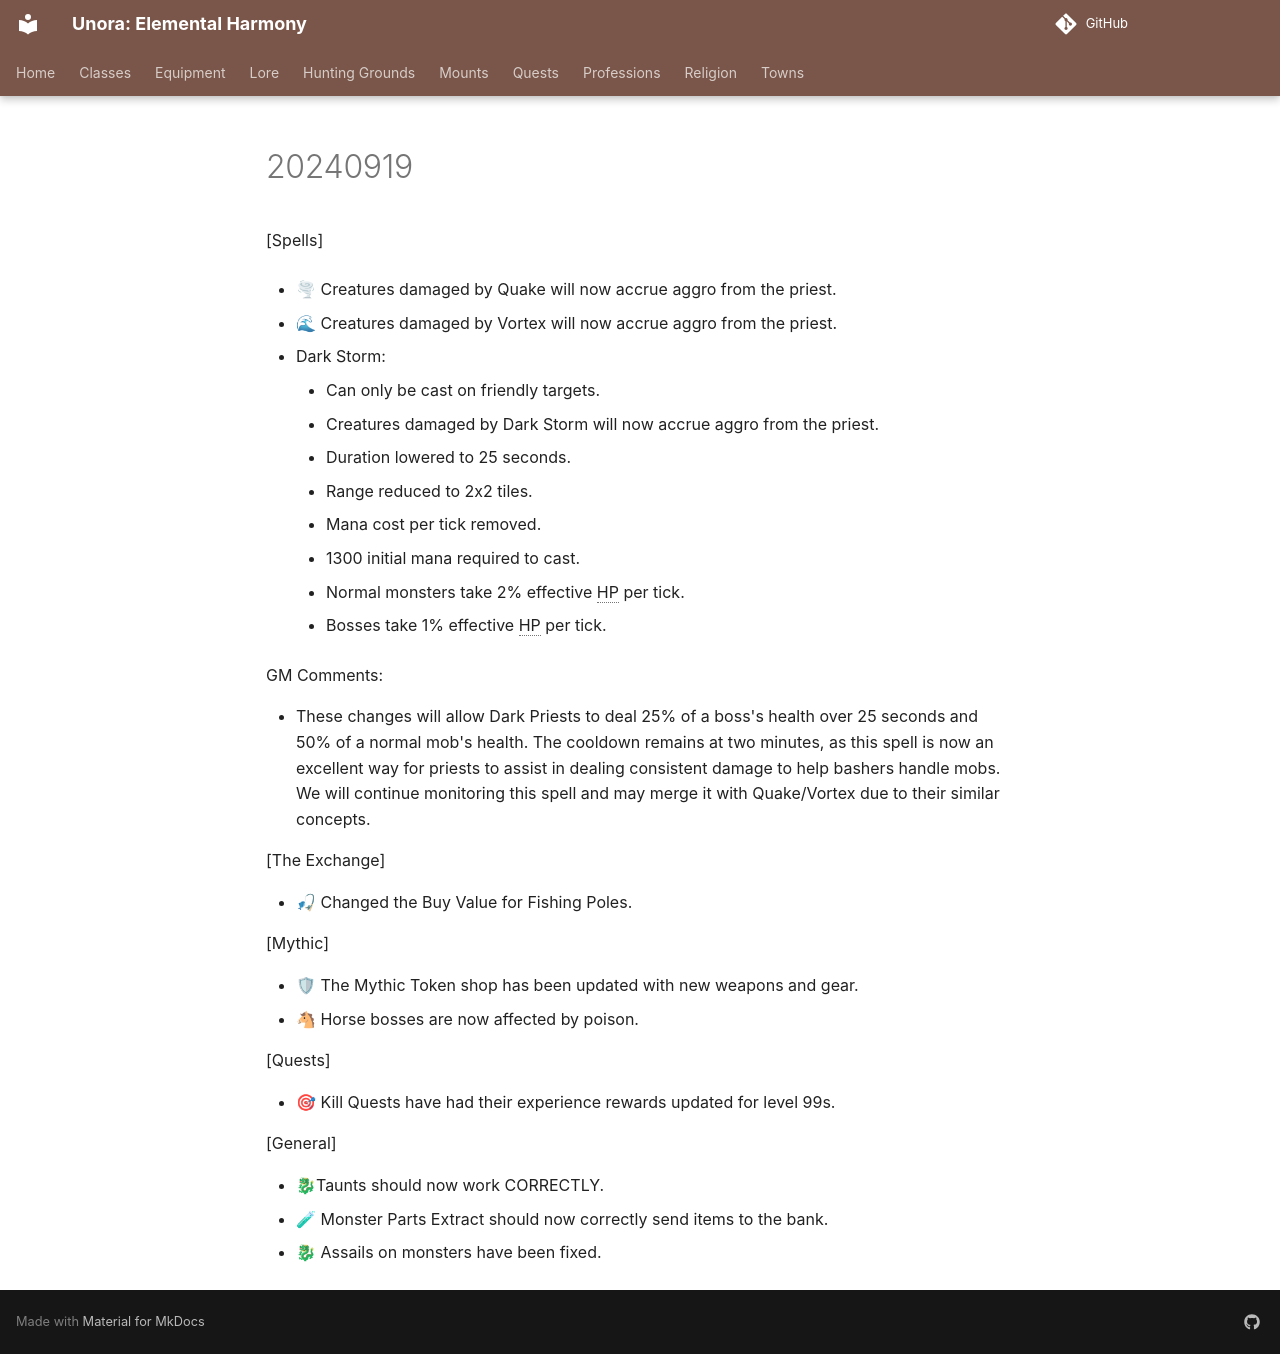

repository: unora-project/unora-project.github.io · page: patch_notes/2024/September/20240919/index.html · generator: mkdocs

---
search:
  exclude: true
---

[Spells]

- 🌪 Creatures damaged by Quake will now accrue aggro from the priest.

- 🌊 Creatures damaged by Vortex will now accrue aggro from the priest.

- Dark Storm:
    - Can only be cast on friendly targets.
    - Creatures damaged by Dark Storm will now accrue aggro from the priest.
    - Duration lowered to 25 seconds.
    - Range reduced to 2x2 tiles.
    - Mana cost per tick removed.
    - 1300 initial mana required to cast.
    - Normal monsters take 2% effective HP per tick.
    - Bosses take 1% effective HP per tick.

GM Comments:

- These changes will allow Dark Priests to deal 25% of a boss's health over 25 seconds and 50% of a normal mob's health. The cooldown remains at two minutes, as this spell is now an excellent way for priests to assist in dealing consistent damage to help bashers handle mobs. We will continue monitoring this spell and may merge it with Quake/Vortex due to their similar concepts.

[The Exchange]

- 🎣 Changed the Buy Value for Fishing Poles.

[Mythic]

- 🛡 The Mythic Token shop has been updated with new weapons and gear.
- 🐴 Horse bosses are now affected by poison.

[Quests]

- 🎯 Kill Quests have had their experience rewards updated for level 99s.

[General]

- 🐉Taunts should now work CORRECTLY.
- 🧪 Monster Parts Extract should now correctly send items to the bank.
- 🐉 Assails on monsters have been fixed.
